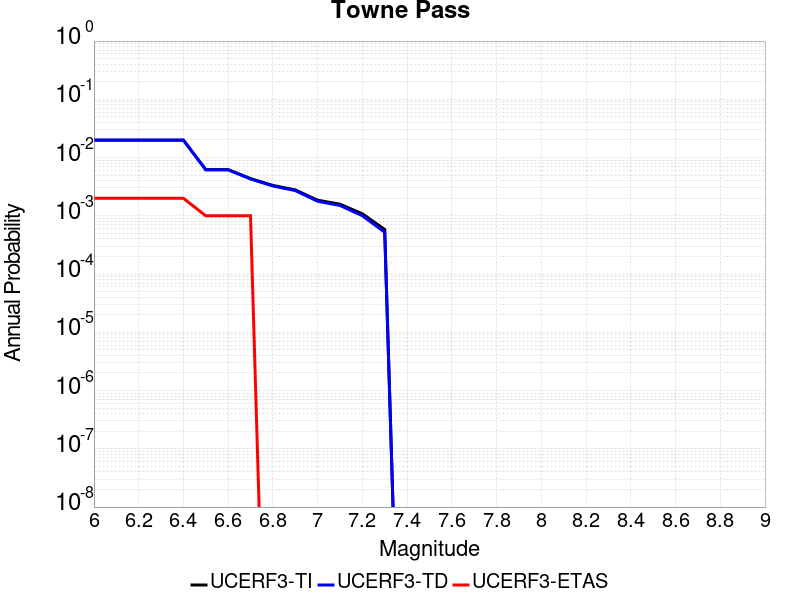

Values plotted in this chart, from the file beside it:
Magnitude, UCERF3-TI Prob, UCERF3-TD Prob, UCERF3-ETAS Prob
6.0, 0.01989, 0.01993, 0.002
6.1, 0.01989, 0.01993, 0.002
6.2, 0.01989, 0.01993, 0.002
6.3, 0.01989, 0.01993, 0.002
6.4, 0.01989, 0.01993, 0.002
6.5, 0.006218, 0.006159, 0.001
6.6, 0.006218, 0.006159, 0.001
6.7, 0.004361, 0.004294, 0.001
6.8, 0.003324, 0.003253, 0.0
6.9, 0.002786, 0.002713, 0.0
7.0, 0.001855, 0.001778, 0.0
7.1, 0.001584, 0.001505, 0.0
7.2, 0.001085, 0.001005, 0.0
7.3, 5.8225146E-4, 5.219068E-4, 0.0
